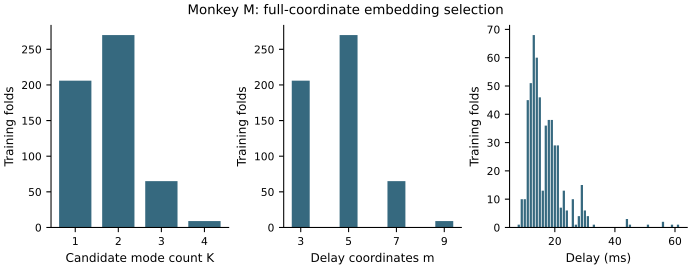

Source data for this figure (header and first rows):
recording, monkey, fold, status, K, dimension, tau_samples, condition, feature_count, n_training_trials, frequencies_hz, training_trials_per_feature, harmonic_ambiguities, geometry_evaluable
monkeyM_session-o080416002-18_lfp-1, M, 0, ok, 3, 7, 18.0, 5.22, 92, 115, [6.0, 22.0, 36.0], 1.25, [{"lower_hz": 6.0, "upper_hz": 22.0, "mu…, True
monkeyM_session-o080416002-18_lfp-1, M, 1, ok, 3, 7, 18.0, 5.22, 92, 115, [6.0, 22.0, 36.0], 1.25, [{"lower_hz": 6.0, "upper_hz": 22.0, "mu…, True
monkeyM_session-o080416002-18_lfp-1, M, 2, ok, 3, 7, 19.0, 1.379, 92, 115, [6.0, 22.0, 38.0], 1.25, [{"lower_hz": 6.0, "upper_hz": 22.0, "mu…, True
monkeyM_session-o080416002-18_lfp-1, M, 3, ok, 3, 7, 18.0, 5.22, 92, 115, [6.0, 22.0, 36.0], 1.25, [{"lower_hz": 6.0, "upper_hz": 22.0, "mu…, True
monkeyM_session-o080416002-18_lfp-1, M, 4, ok, 3, 7, 19.0, 1.846, 92, 116, [6.0, 22.0, 36.0], 1.261, [{"lower_hz": 6.0, "upper_hz": 22.0, "mu…, True
monkeyM_session-o080416002-18_lfp-2, M, 0, ok, 3, 7, 19.0, 1.846, 92, 115, [6.0, 22.0, 36.0], 1.25, [{"lower_hz": 6.0, "upper_hz": 22.0, "mu…, True
monkeyM_session-o080416002-18_lfp-2, M, 1, ok, 4, 9, 18.0, 3.175, 190, 115, [6.0, 22.0, 38.0, 46.0], 0.6053, [{"lower_hz": 6.0, "upper_hz": 22.0, "mu…, True
monkeyM_session-o080416002-18_lfp-2, M, 2, ok, 3, 7, 19.0, 1.379, 92, 115, [6.0, 22.0, 38.0], 1.25, [{"lower_hz": 6.0, "upper_hz": 22.0, "mu…, True
monkeyM_session-o080416002-18_lfp-2, M, 3, ok, 3, 7, 19.0, 1.846, 92, 115, [6.0, 22.0, 36.0], 1.25, [{"lower_hz": 6.0, "upper_hz": 22.0, "mu…, True
monkeyM_session-o080416002-18_lfp-2, M, 4, ok, 3, 7, 19.0, 1.846, 92, 116, [6.0, 22.0, 36.0], 1.261, [{"lower_hz": 6.0, "upper_hz": 22.0, "mu…, True
monkeyM_session-o080417003-14_lfp-1, M, 0, ok, 2, 5, 44.0, 38.03, 36, 100, [34.0, 46.0], 2.778, [], True
monkeyM_session-o080417003-14_lfp-1, M, 1, ok, 2, 5, 29.0, 8.711, 36, 101, [34.0, 46.0], 2.806, [], True
monkeyM_session-o080417003-14_lfp-1, M, 2, ok, 2, 5, 44.0, 38.03, 36, 101, [34.0, 46.0], 2.806, [], True
monkeyM_session-o080417003-14_lfp-1, M, 3, ok, 2, 5, 31.0, 2.687, 36, 101, [34.0, 46.0], 2.806, [], True
monkeyM_session-o080417003-14_lfp-1, M, 4, ok, 2, 5, 45.0, 4.7, 36, 101, [34.0, 46.0], 2.806, [], True
monkeyM_session-o080417003-14_lfp-4, M, 0, ok, 1, 3, 14.0, 8.091, 10, 100, [34.0], 10.0, [], True
monkeyM_session-o080417003-14_lfp-4, M, 1, ok, 1, 3, 11.0, 1.401, 10, 101, [34.0], 10.1, [], True
monkeyM_session-o080417003-14_lfp-4, M, 2, ok, 1, 3, 11.0, 1.401, 10, 101, [34.0], 10.1, [], True
monkeyM_session-o080417003-14_lfp-4, M, 3, ok, 1, 3, 11.0, 1.401, 10, 101, [34.0], 10.1, [], True
monkeyM_session-o080417003-14_lfp-4, M, 4, ok, 1, 3, 11.0, 1.401, 10, 101, [34.0], 10.1, [], True
monkeyM_session-o080422011-21_lfp-2, M, 0, ok, 2, 5, 29.0, 11.79, 36, 96, [18.0, 34.0], 2.667, [{"lower_hz": 18.0, "upper_hz": 34.0, "m…, True
monkeyM_session-o080422011-21_lfp-2, M, 1, ok, 1, 3, 31.0, 3.288, 10, 96, [18.0], 9.6, [], True
monkeyM_session-o080422011-21_lfp-2, M, 2, ok, 2, 5, 31.0, 3.026, 36, 96, [18.0, 34.0], 2.667, [{"lower_hz": 18.0, "upper_hz": 34.0, "m…, True
monkeyM_session-o080422011-21_lfp-2, M, 3, ok, 1, 3, 30.0, 4.822, 10, 96, [18.0], 9.6, [], True
monkeyM_session-o080422011-21_lfp-2, M, 4, ok, 1, 3, 29.0, 8.832, 10, 96, [18.0], 9.6, [], True
monkeyM_session-o080423001-5_lfp-6, M, 0, ok, 2, 5, 18.0, 63.9, 36, 76, [20.0, 36.0], 2.111, [], True
monkeyM_session-o080423001-5_lfp-6, M, 1, ok, 2, 5, 18.0, 63.9, 36, 77, [20.0, 36.0], 2.139, [], True
monkeyM_session-o080423001-5_lfp-6, M, 2, ok, 1, 3, 19.0, 1.484, 10, 77, [20.0], 7.7, [], True
monkeyM_session-o080423001-5_lfp-6, M, 3, ok, 2, 5, 19.0, 6.82, 36, 77, [20.0, 36.0], 2.139, [], True
monkeyM_session-o080423001-5_lfp-6, M, 4, ok, 2, 5, 17.0, 11.72, 36, 77, [20.0, 36.0], 2.139, [], True
monkeyM_session-o080423001-5_lfp-8, M, 0, ok, 2, 5, 23.0, 2.971, 36, 76, [20.0, 36.0], 2.111, [], True
monkeyM_session-o080423001-5_lfp-8, M, 1, ok, 2, 5, 24.0, 6.315, 36, 77, [20.0, 36.0], 2.139, [], True
monkeyM_session-o080423001-5_lfp-8, M, 2, ok, 2, 5, 23.0, 2.971, 36, 77, [20.0, 36.0], 2.139, [], True
monkeyM_session-o080423001-5_lfp-8, M, 3, ok, 2, 5, 24.0, 6.315, 36, 77, [20.0, 36.0], 2.139, [], True
monkeyM_session-o080423001-5_lfp-8, M, 4, ok, 2, 5, 23.0, 2.971, 36, 77, [20.0, 36.0], 2.139, [], True
monkeyM_session-o080424012-22_lfp-1, M, 0, ok, 1, 3, 18.0, 2.47, 10, 105, [32.0], 10.5, [], True
monkeyM_session-o080424012-22_lfp-1, M, 1, ok, 1, 3, 17.0, 4.374, 10, 105, [32.0], 10.5, [], True
monkeyM_session-o080424012-22_lfp-1, M, 2, ok, 2, 5, 17.0, 5.884, 36, 106, [18.0, 32.0], 2.944, [], True
monkeyM_session-o080424012-22_lfp-1, M, 3, ok, 2, 5, 17.0, 10.85, 36, 106, [20.0, 32.0], 2.944, [], True
monkeyM_session-o080424012-22_lfp-1, M, 4, ok, 2, 5, 17.0, 10.85, 36, 106, [20.0, 32.0], 2.944, [], True
monkeyM_session-o080425003-12_lfp-1, M, 0, ok, 2, 5, 20.0, 6.374, 36, 96, [20.0, 34.0], 2.667, [], True
monkeyM_session-o080425003-12_lfp-1, M, 1, ok, 2, 5, 21.0, 3.082, 36, 96, [20.0, 34.0], 2.667, [], True
monkeyM_session-o080425003-12_lfp-1, M, 2, ok, 2, 5, 20.0, 6.374, 36, 96, [20.0, 34.0], 2.667, [], True
monkeyM_session-o080425003-12_lfp-1, M, 3, ok, 2, 5, 19.0, 22.96, 36, 96, [20.0, 34.0], 2.667, [], True
monkeyM_session-o080425003-12_lfp-1, M, 4, ok, 2, 5, 21.0, 3.082, 36, 96, [20.0, 34.0], 2.667, [], True
monkeyM_session-o080429002-7_lfp-2, M, 0, ok, 2, 5, 12.0, 2.189, 36, 96, [22.0, 34.0], 2.667, [], True
monkeyM_session-o080429002-7_lfp-2, M, 1, ok, 2, 5, 12.0, 2.189, 36, 96, [22.0, 34.0], 2.667, [], True
monkeyM_session-o080429002-7_lfp-2, M, 2, ok, 2, 5, 12.0, 1.537, 36, 96, [20.0, 34.0], 2.667, [], True
monkeyM_session-o080429002-7_lfp-2, M, 3, ok, 2, 5, 12.0, 1.537, 36, 96, [20.0, 34.0], 2.667, [], True
monkeyM_session-o080429002-7_lfp-2, M, 4, ok, 2, 5, 12.0, 2.189, 36, 96, [22.0, 34.0], 2.667, [], True
monkeyM_session-o080430002-12_lfp-1, M, 0, ok, 4, 9, 13.0, 7.928, 190, 96, [6.0, 20.0, 34.0, 46.0], 0.5053, [{"lower_hz": 6.0, "upper_hz": 20.0, "mu…, True
monkeyM_session-o080430002-12_lfp-1, M, 1, ok, 4, 9, 15.0, 21.1, 190, 96, [6.0, 20.0, 34.0, 46.0], 0.5053, [{"lower_hz": 6.0, "upper_hz": 20.0, "mu…, True
monkeyM_session-o080430002-12_lfp-1, M, 2, ok, 4, 9, 14.0, 5.324, 190, 96, [6.0, 20.0, 34.0, 46.0], 0.5053, [{"lower_hz": 6.0, "upper_hz": 20.0, "mu…, True
monkeyM_session-o080430002-12_lfp-1, M, 3, ok, 4, 9, 15.0, 19.05, 190, 96, [8.0, 20.0, 34.0, 46.0], 0.5053, [{"lower_hz": 8.0, "upper_hz": 34.0, "mu…, True
monkeyM_session-o080430002-12_lfp-1, M, 4, ok, 4, 9, 13.0, 7.928, 190, 96, [6.0, 20.0, 34.0, 46.0], 0.5053, [{"lower_hz": 6.0, "upper_hz": 20.0, "mu…, True
monkeyM_session-o080430013-23_lfp-1, M, 0, ok, 1, 3, 12.0, 1.406, 10, 96, [20.0], 9.6, [], True
monkeyM_session-o080430013-23_lfp-1, M, 1, ok, 2, 5, 12.0, 1.675, 36, 96, [20.0, 32.0], 2.667, [], True
monkeyM_session-o080430013-23_lfp-1, M, 2, ok, 2, 5, 13.0, 2.015, 36, 96, [20.0, 32.0], 2.667, [], True
monkeyM_session-o080430013-23_lfp-1, M, 3, ok, 2, 5, 13.0, 2.015, 36, 96, [20.0, 32.0], 2.667, [], True
monkeyM_session-o080430013-23_lfp-1, M, 4, ok, 2, 5, 12.0, 1.967, 36, 96, [20.0, 30.0], 2.667, [], True
... 490 more rows
